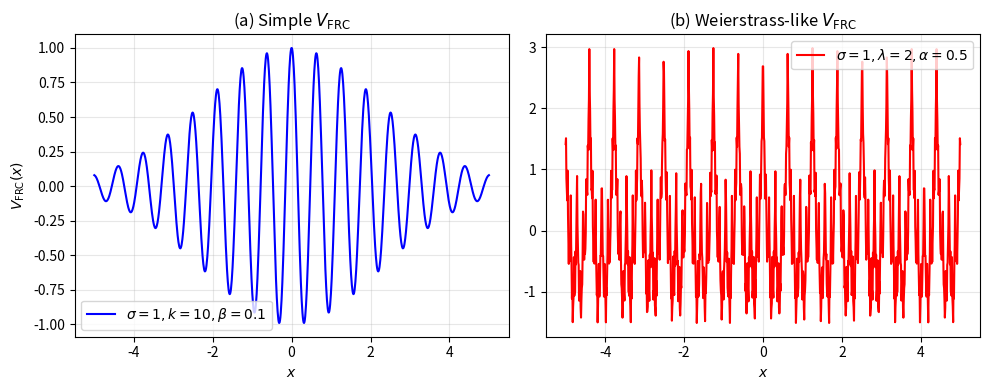
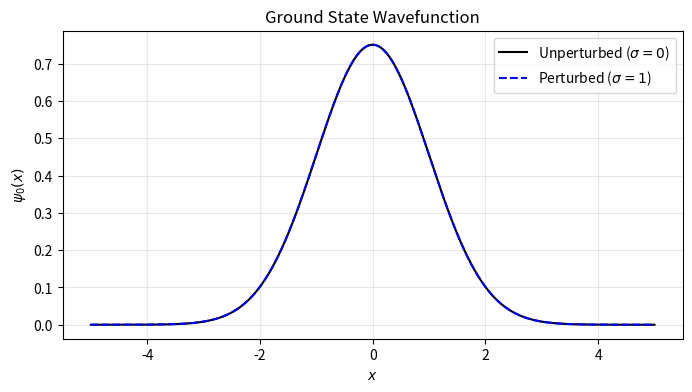
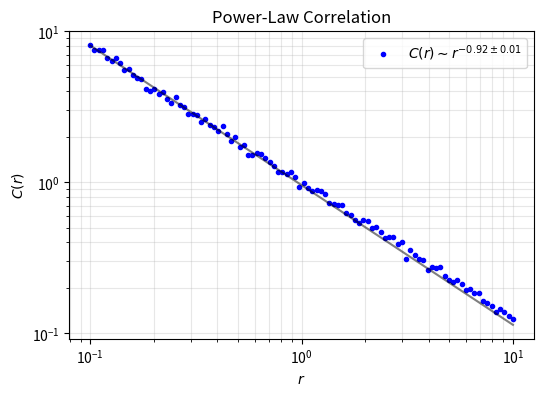

Reproduce these figures in Python, in order.
"""
Figure Generation Code for FRC 100.001: "Fractal Resonance Cognition: A Framework for Complex Systems Analysis"

This script generates the three key figures used in the FRC 100.001 paper:
  1. Fractal Resonance Potential
  2. Perturbed Wavefunction
  3. Power-Law Correlation

Author: Hadi Servat
Copyright: © 2025 Hadi Servat, All Rights Reserved
"""

import numpy as np
import matplotlib.pyplot as plt
from scipy.optimize import curve_fit
import os

# Create figures directory if it doesn't exist
os.makedirs("figures", exist_ok=True)

# Set random seed for reproducibility
np.random.seed(42)

# Figure 1: Fractal Resonance Potential
# This figure shows two forms of the fractal resonance potential V_FRC(x):
# (a) A simple oscillatory potential with a Gaussian envelope.
# (b) A Weierstrass-like fractal potential with self-similar oscillations.
x = np.linspace(-5, 5, 1000)  # Spatial coordinate, range [-5, 5] with 1000 points
sigma, k, beta, phi = 1.0, 10, 0.1, 0.0  # Parameters for simple V_FRC
# Simple potential: V_FRC(x) = sigma * cos(k*x + phi) * exp(-beta*x^2)
V_simple = sigma * np.cos(k * x + phi) * np.exp(-beta * x**2)

# Weierstrass-like potential: V_FRC(x) = sigma * sum_n [lambda^(-n*alpha) * cos(lambda^n * k * x)]
V_weierstrass = np.zeros_like(x)
lambda_, alpha, N = 2.0, 0.5, 5  # Parameters: lambda > 1, 0 < alpha < 1, N is number of terms
for n in range(N + 1):
    V_weierstrass += (lambda_**(-n * alpha)) * np.cos((lambda_**n) * k * x)

# Plotting Figure 1
plt.figure(figsize=(10, 4))
plt.subplot(1, 2, 1)
plt.plot(x, V_simple, 'b-', label=r'$\sigma=1, k=10, \beta=0.1$')
plt.title('(a) Simple $V_{\mathrm{FRC}}$')
plt.xlabel('$x$')
plt.ylabel('$V_{\mathrm{FRC}}(x)$')
plt.legend()
plt.grid(True, alpha=0.3)

plt.subplot(1, 2, 2)
plt.plot(x, V_weierstrass, 'r-', label=r'$\sigma=1, \lambda=2, \alpha=0.5$')
plt.title('(b) Weierstrass-like $V_{\mathrm{FRC}}$')
plt.xlabel('$x$')
plt.legend()
plt.grid(True, alpha=0.3)
plt.tight_layout()
plt.savefig('figures/figure1_potential.png', dpi=300)
plt.close()

# Figure 2: Perturbed Wavefunction (Using Perturbation Theory)
# This figure compares the unperturbed and perturbed ground state wavefunctions of a 1D harmonic oscillator.
# Parameters are in arbitrary units for simplicity.
m, omega, hbar = 1.0, 1.0, 1.0  # Arbitrary units: mass, frequency, reduced Planck constant
# Unperturbed ground state: psi_0(x) = (m*omega/(pi*hbar))^0.25 * exp(-m*omega*x^2/(2*hbar))
psi_0 = (m * omega / (np.pi * hbar))**0.25 * np.exp(-m * omega * x**2 / (2 * hbar))
# Perturbation potential (same as simple V_FRC in Figure 1)
V_FRC = sigma * np.cos(k * x + phi) * np.exp(-beta * x**2)

# Compute first-order correction to the wavefunction using perturbation theory
# First-order correction: psi_1 = sum_{n!=0} |n><n|V|0> / (E_0 - E_n) * psi_n
# Approximate with the first excited state contribution (n=1) for simplicity
E_0 = hbar * omega * (0.5)  # Ground state energy
E_1 = hbar * omega * (1.5)  # First excited state energy
# First excited state: psi_1(x) = (m*omega/(pi*hbar))^0.25 * sqrt(2) * sqrt(m*omega/hbar) * x * exp(-m*omega*x^2/(2*hbar))
psi_1 = (m * omega / (np.pi * hbar))**0.25 * np.sqrt(2) * (np.sqrt(m * omega / hbar) * x) * np.exp(-m * omega * x**2 / (2 * hbar))
matrix_element = np.trapz(psi_1 * V_FRC * psi_0, x)  # <1|V|0>
coeff = matrix_element / (E_0 - E_1)  # Perturbation coefficient
psi_perturbed = psi_0 + coeff * psi_1  # First-order perturbed wavefunction

# Plotting Figure 2
plt.figure(figsize=(8, 4))
plt.plot(x, psi_0, 'k-', label='Unperturbed ($\sigma=0$)')
plt.plot(x, psi_perturbed, 'b--', label='Perturbed ($\sigma=1$)')
plt.xlabel('$x$')
plt.ylabel('$\psi_0(x)$')
plt.title('Ground State Wavefunction')
plt.legend()
plt.grid(True, alpha=0.3)
plt.savefig('figures/figure2_wavefunction.png', dpi=300)
plt.close()

# Figure 3: Power-Law Correlation with Fit
# This figure demonstrates a power-law correlation C(r) ~ r^(-alpha), a key signature of fractal resonance.
r = np.logspace(-1, 1, 100)  # Separation distance, logarithmic range [0.1, 10]
# Synthetic correlation: C(r) = r^(-0.9) with added noise
C_r = r**(-0.9) * (1 + 0.05 * np.random.randn(len(r)))

# Fit the power-law to estimate the exponent: C(r) = A * r^(-alpha)
def power_law(r, A, alpha):
    return A * r**(-alpha)
popt, pcov = curve_fit(power_law, r, C_r, p0=[1.0, 0.9])
A_fit, alpha_fit = popt
alpha_err = np.sqrt(pcov[1, 1])  # Standard error of alpha
C_fit = power_law(r, A_fit, alpha_fit)

# Plotting Figure 3
plt.figure(figsize=(6, 4))
plt.loglog(r, C_r, 'b.', label=f'$C(r) \\sim r^{{-{alpha_fit:.2f} \pm {alpha_err:.2f}}}$')
plt.loglog(r, C_fit, 'k-', alpha=0.5)
plt.xlabel('$r$')
plt.ylabel('$C(r)$')
plt.title('Power-Law Correlation')
plt.legend()
plt.grid(True, which="both", alpha=0.3)
plt.savefig('figures/figure3_correlation.png', dpi=300)
plt.close()

print("Figure generation complete. All figures saved to the 'figures' directory.")
